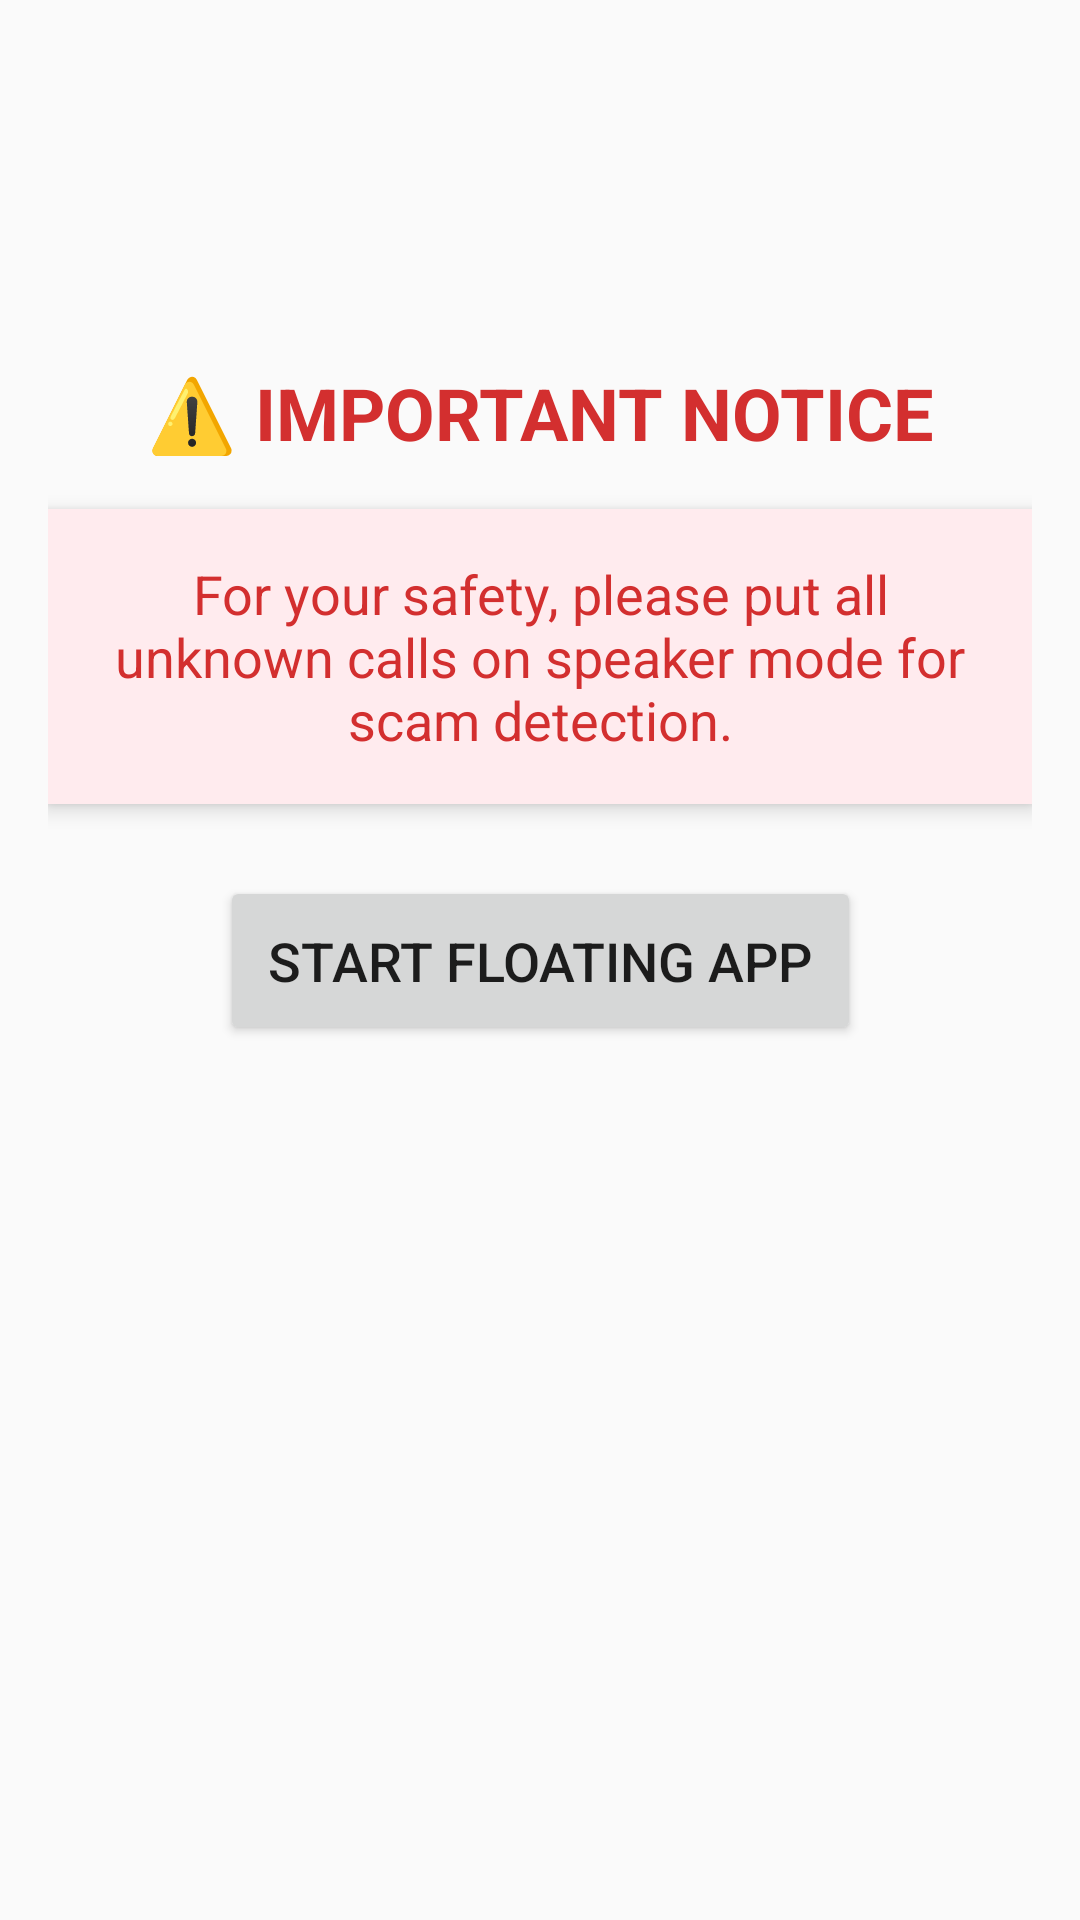

Android layout source for this screen:
<!-- AndroidManifest.xml: activity theme Theme.AppNewTry -->
<!-- res/layout/activity_main.xml -->
<?xml version="1.0" encoding="utf-8"?>
<androidx.constraintlayout.widget.ConstraintLayout xmlns:android="http://schemas.android.com/apk/res/android"
    xmlns:app="http://schemas.android.com/apk/res-auto"
    android:layout_width="match_parent"
    android:layout_height="match_parent"
    android:padding="16dp">

    <TextView
        android:id="@+id/cautionTitle"
        android:layout_width="wrap_content"
        android:layout_height="wrap_content"
        android:text="⚠️ IMPORTANT NOTICE"
        android:textSize="24sp"
        android:textStyle="bold"
        android:textColor="#D32F2F"
        android:layout_marginBottom="16dp"
        app:layout_constraintBottom_toTopOf="@id/cautionMessage"
        app:layout_constraintLeft_toLeftOf="parent"
        app:layout_constraintRight_toRightOf="parent" />

    <TextView
        android:id="@+id/cautionMessage"
        android:layout_width="0dp"
        android:layout_height="wrap_content"
        android:text="For your safety, please put all unknown calls on speaker mode for scam detection."
        android:textSize="18sp"
        android:textAlignment="center"
        android:textColor="#D32F2F"
        android:background="#FFEBEE"
        android:padding="16dp"
        android:layout_marginBottom="24dp"
        android:elevation="4dp"
        app:layout_constraintBottom_toTopOf="@id/btnStartFloating"
        app:layout_constraintLeft_toLeftOf="parent"
        app:layout_constraintRight_toRightOf="parent" />

    <Button
        android:id="@+id/btnStartFloating"
        android:layout_width="wrap_content"
        android:layout_height="wrap_content"
        android:text="Start Floating App"
        android:textSize="18sp"
        android:padding="16dp"
        app:layout_constraintBottom_toBottomOf="parent"
        app:layout_constraintLeft_toLeftOf="parent"
        app:layout_constraintRight_toRightOf="parent"
        app:layout_constraintTop_toTopOf="parent" />

</androidx.constraintlayout.widget.ConstraintLayout>
<!-- resources referenced by this layout -->
<resources>
  <style name="Theme.AppNewTry" parent="android:Theme.Material.Light.NoActionBar" />
</resources>
